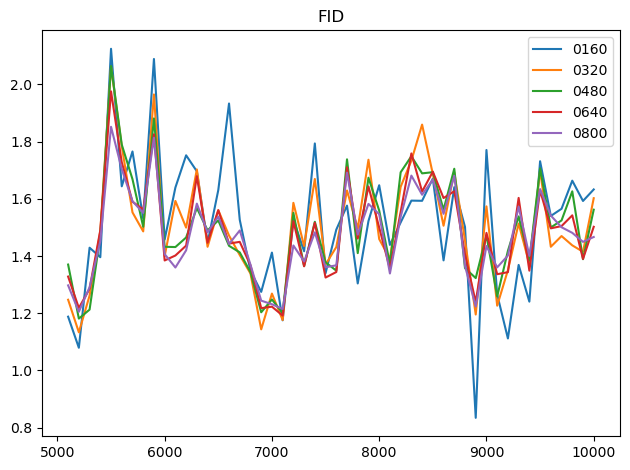

The file beside this chart, header and first rows:
0, [ 1000  1100  1200  1300  1400  1500  16…
160, [       nan        nan        nan       …
320, [       nan        nan        nan       …
480, [       nan        nan        nan       …
640, [       nan        nan        nan       …
800, [       nan        nan        nan       …
